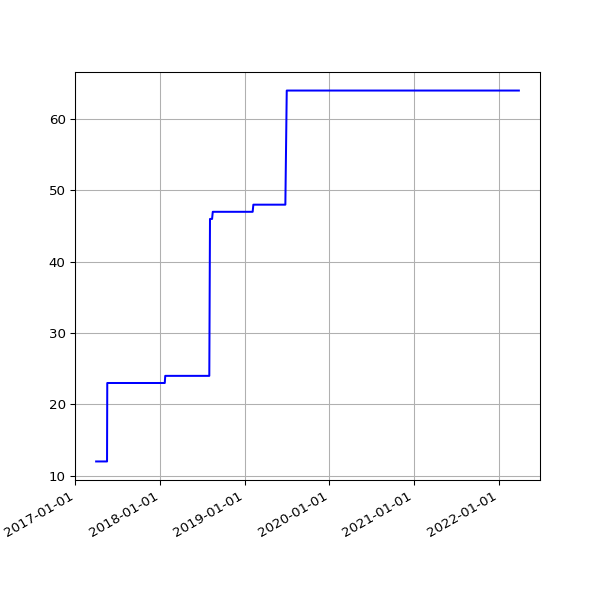

Source data for this figure (header and first rows):
date, value
2017-03-31 05:07:39 +0100, 12
2017-04-01 04:57:30 +0100, 12
2017-04-02 04:57:21 +0100, 12
2017-04-03 04:58:56 +0100, 12
2017-04-04 04:56:33 +0100, 12
2017-04-05 04:56:08 +0100, 12
2017-04-06 04:59:05 +0100, 12
2017-04-07 04:57:54 +0100, 12
2017-04-08 04:55:56 +0100, 12
2017-04-09 04:57:11 +0100, 12
2017-04-10 04:55:46 +0100, 12
2017-04-11 04:59:51 +0100, 12
2017-04-12 04:56:22 +0100, 12
2017-04-13 04:58:49 +0100, 12
2017-04-14 04:57:13 +0100, 12
2017-04-15 04:57:19 +0100, 12
2017-04-16 04:57:07 +0100, 12
2017-04-17 04:58:36 +0100, 12
2017-04-18 05:01:35 +0100, 12
2017-04-19 04:58:22 +0100, 12
2017-04-20 05:01:55 +0100, 12
2017-04-21 04:58:20 +0100, 12
2017-04-22 04:58:08 +0100, 12
2017-04-23 04:58:41 +0100, 12
2017-04-24 04:55:37 +0100, 12
2017-04-25 04:59:39 +0100, 12
2017-04-26 04:52:25 +0100, 12
2017-04-27 05:04:08 +0100, 12
2017-04-28 05:03:45 +0100, 12
2017-04-29 05:13:01 +0100, 12
2017-04-30 05:09:11 +0100, 12
2017-05-01 05:16:50 +0100, 12
2017-05-02 05:15:17 +0100, 12
2017-05-03 05:15:11 +0100, 12
2017-05-04 05:17:32 +0100, 12
2017-05-05 05:36:12 +0100, 12
2017-05-06 05:36:13 +0100, 12
2017-05-07 05:38:28 +0100, 12
2017-05-08 05:39:30 +0100, 12
2017-05-09 05:33:12 +0100, 12
2017-05-10 05:35:50 +0100, 12
2017-05-11 07:06:44 +0100, 12
2017-05-12 05:35:41 +0100, 12
2017-05-13 05:27:11 +0100, 12
2017-05-14 05:37:06 +0100, 12
2017-05-15 05:32:44 +0100, 12
2017-05-16 05:32:20 +0100, 12
2017-05-17 05:31:15 +0100, 12
2017-05-18 05:24:41 +0100, 23
2017-05-19 05:26:41 +0100, 23
2017-05-20 05:39:23 +0100, 23
2017-05-21 05:35:00 +0100, 23
2017-05-22 05:27:14 +0100, 23
2017-05-23 05:30:10 +0100, 23
2017-05-24 05:34:21 +0100, 23
2017-05-25 05:30:50 +0100, 23
2017-05-26 05:39:25 +0100, 23
2017-05-27 05:38:42 +0100, 23
2017-05-28 05:34:25 +0100, 23
2017-05-29 05:34:55 +0100, 23
... 1,910 more rows
